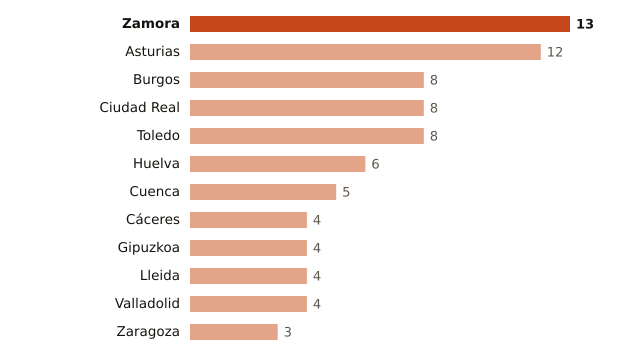

The table this chart was drawn from, first rows:
lugar, valor
Zamora, 13
Asturias, 12
Burgos, 8
Ciudad Real, 8
Toledo, 8
Huelva, 6
Cuenca, 5
Cáceres, 4
Gipuzkoa, 4
Lleida, 4
Valladolid, 4
Zaragoza, 3
